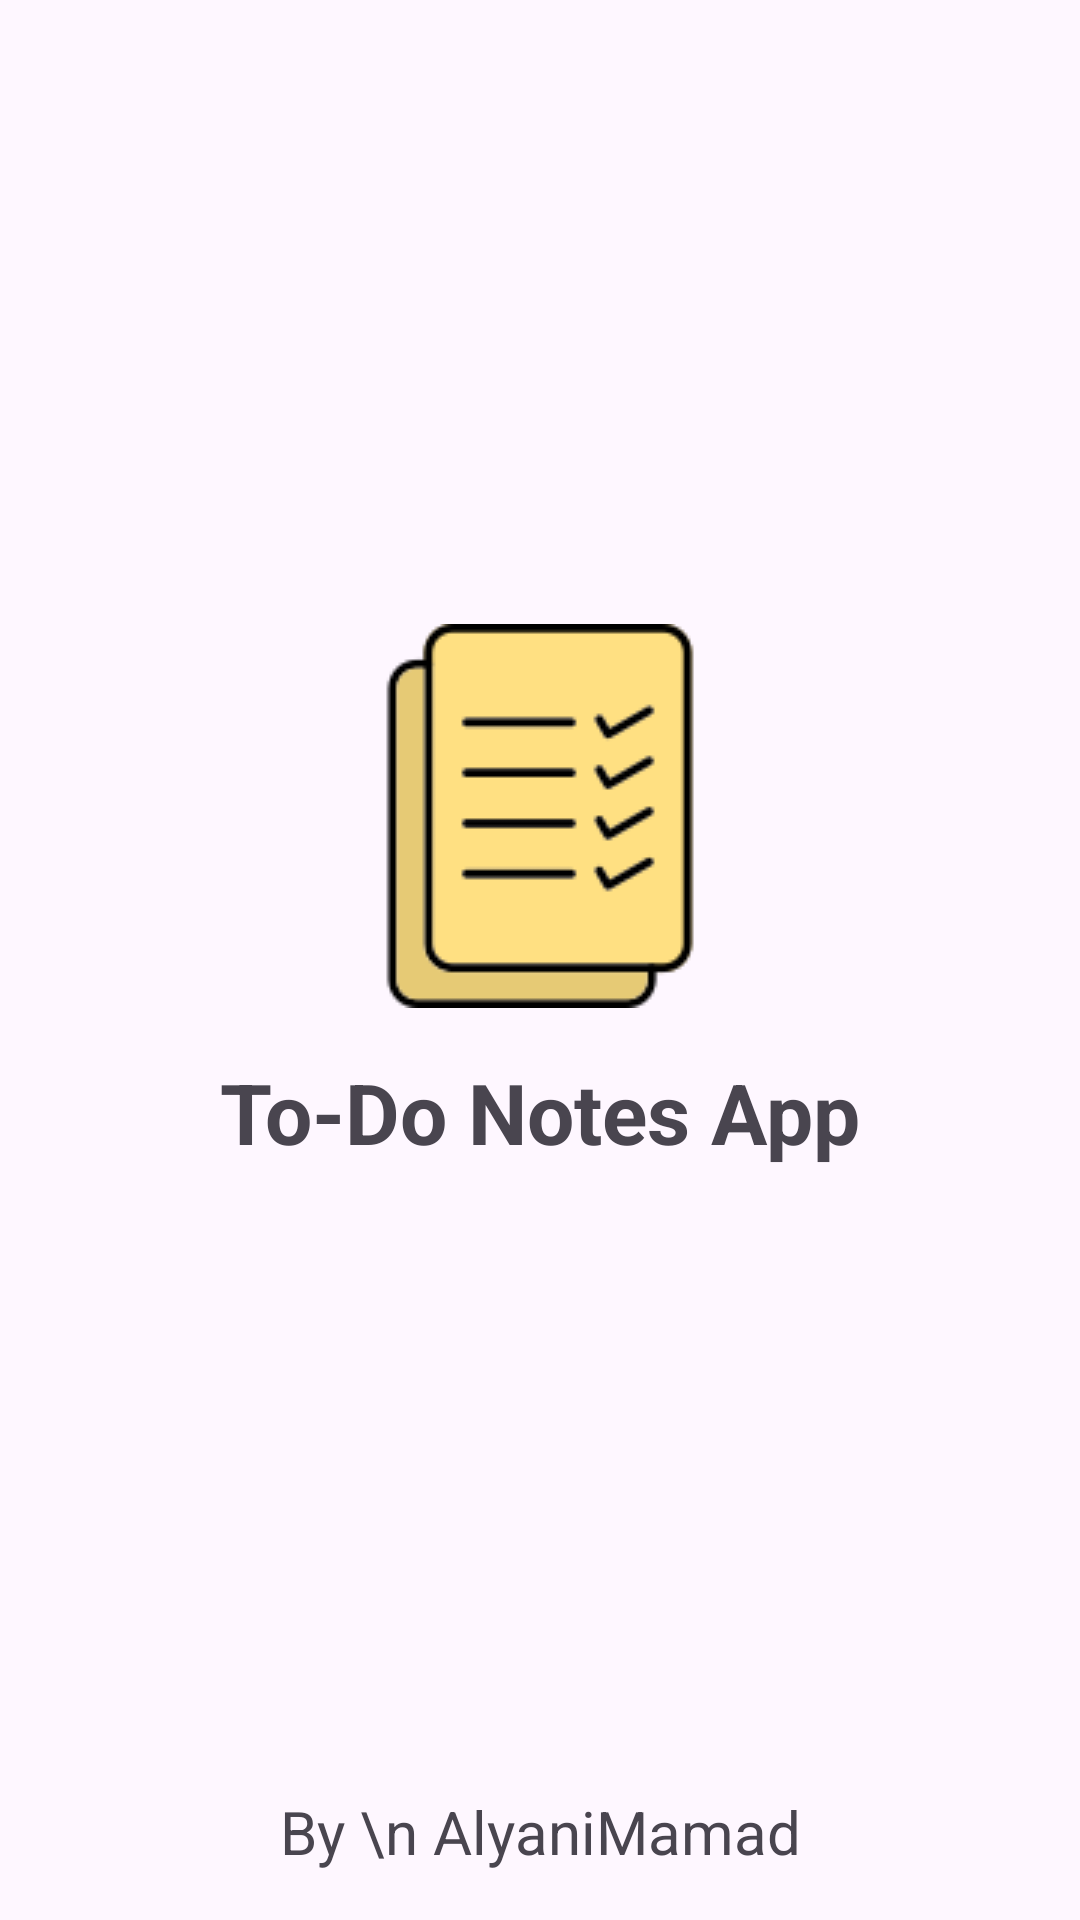

Reconstruct the res/layout file that produces this screen, plus the resources it refers to.
<!-- AndroidManifest.xml: application theme Theme.TodoNotes -->
<!-- res/layout/activity_spalsh.xml -->
<?xml version="1.0" encoding="utf-8"?>
<androidx.constraintlayout.widget.ConstraintLayout xmlns:android="http://schemas.android.com/apk/res/android"
    xmlns:app="http://schemas.android.com/apk/res-auto"
    xmlns:tools="http://schemas.android.com/tools"
    android:layout_width="match_parent"
    android:layout_height="match_parent"
    tools:context=".Activities.SpalshActivity">

    <ImageView
        android:id="@+id/imageView"
        android:layout_width="wrap_content"
        android:layout_height="wrap_content"

        android:src="@drawable/logo128"
        app:layout_constraintBottom_toTopOf="@+id/textView"
        app:layout_constraintEnd_toEndOf="parent"
        app:layout_constraintHorizontal_bias="0.5"
        app:layout_constraintStart_toStartOf="parent"
        app:layout_constraintTop_toTopOf="parent"
        app:layout_constraintVertical_chainStyle="packed" />

    <TextView
        android:id="@+id/textView"
        android:layout_width="wrap_content"
        android:layout_height="wrap_content"
        android:layout_marginTop="16dp"
        android:text="To-Do Notes App"
        android:textSize="28sp"
        android:textStyle="bold"
        app:layout_constraintBottom_toTopOf="@+id/textView2"
        app:layout_constraintEnd_toEndOf="@+id/imageView"
        app:layout_constraintHorizontal_bias="0.5"
        app:layout_constraintStart_toStartOf="@+id/imageView"
        app:layout_constraintTop_toBottomOf="@+id/imageView" />

    <TextView
        android:id="@+id/textView2"
        android:layout_width="wrap_content"
        android:layout_height="wrap_content"
        android:layout_marginBottom="16dp"
        android:gravity="center"
        android:lineSpacingExtra="5dp"
        android:text="By \n AlyaniMamad"
        android:textSize="20sp"
        app:layout_constraintBottom_toBottomOf="parent"
        app:layout_constraintEnd_toEndOf="@+id/textView"
        app:layout_constraintStart_toStartOf="@+id/textView" />

</androidx.constraintlayout.widget.ConstraintLayout>
<!-- resources referenced by this layout -->
<resources>
  <!-- drawable logo128: png bitmap (drawable, 4322 bytes) -->
  <style name="Theme.TodoNotes" parent="Base.Theme.TodoNotes" />
  <style name="Base.Theme.TodoNotes" parent="Theme.Material3.DayNight.NoActionBar">
          
          
      </style>
</resources>
